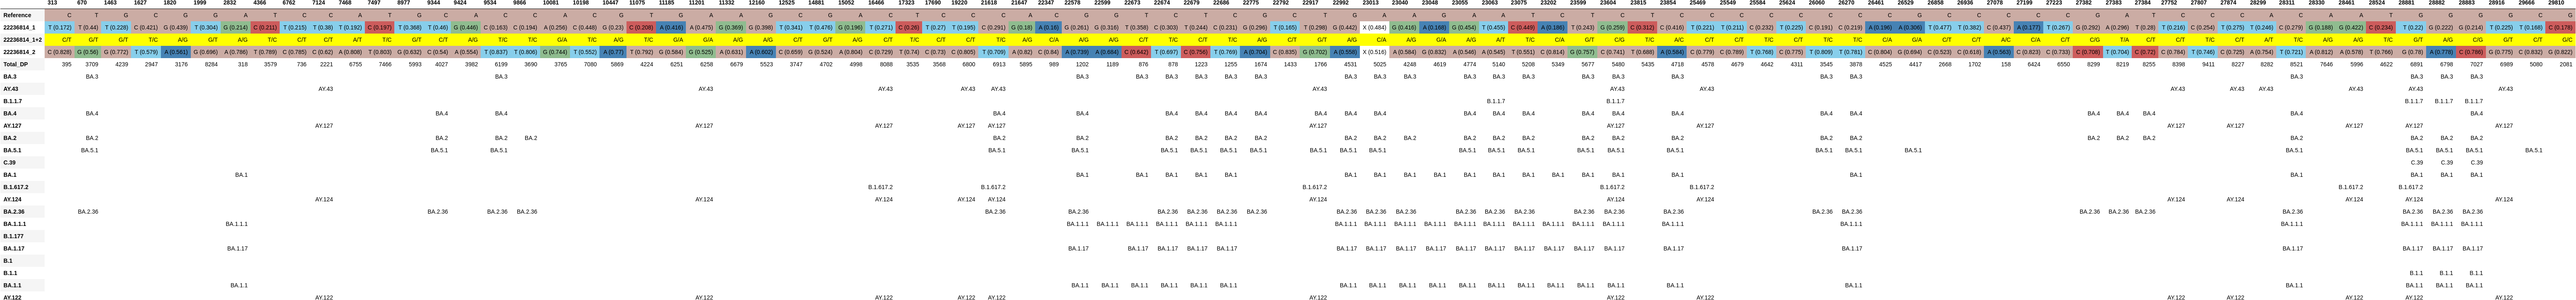

The file beside this chart, header and first rows:
, 313, 670, 1463, 1627, 1820, 1999, 2832, 4366, 6762, 7124, 7468, 7497, 8977, 9344, 9424, 9534, 9866, 10081, 10198, 10447, 11075, 11185, 11201
Reference, C, T, G, C, G, G, A, T, C, C, A, T, G, C, A, C, C, A, C, G, T, G, A
22236814_1, T (0.172), T (0.44), T (0.228), C (0.421), G (0.439), T (0.304), G (0.214), C (0.211), T (0.215), T (0.38), T (0.192), C (0.197), T (0.368), T (0.46), G (0.446), C (0.163), C (0.194), A (0.256), C (0.448), G (0.23), C (0.208), A (0.416), A (0.475)
22236814_1+2, C/T, G/T, G/T, T/C, A/G, G/T, A/G, T/C, C/T, C/T, A/T, T/C, G/T, C/T, A/G, T/C, T/C, G/A, T/C, A/G, T/C, G/A, G/A
22236814_2, C (0.828), G (0.56), G (0.772), T (0.579), A (0.561), G (0.696), A (0.786), T (0.789), C (0.785), C (0.62), A (0.808), T (0.803), G (0.632), C (0.54), A (0.554), T (0.837), T (0.806), G (0.744), T (0.552), A (0.77), T (0.792), G (0.584), G (0.525)
Total_DP, 395, 3709, 4239, 2947, 3176, 8284, 318, 3579, 736, 2221, 6755, 7466, 5993, 4027, 3982, 6199, 3690, 3765, 7080, 5869, 4224, 6251, 6258
BA.3, , BA.3, , , , , , , , , , , , , , BA.3, , , , , , , 
AY.43, , , , , , , , , , AY.43, , , , , , , , , , , , , AY.43
B.1.1.7, , , , , , , , , , , , , , , , , , , , , , , 
BA.4, , BA.4, , , , , , , , , , , , BA.4, , BA.4, , , , , , , 
AY.127, , , , , , , , , , AY.127, , , , , , , , , , , , , AY.127
BA.2, , BA.2, , , , , , , , , , , , BA.2, , BA.2, BA.2, , , , , , 
BA.5.1, , BA.5.1, , , , , , , , , , , , BA.5.1, , BA.5.1, , , , , , , 
C.39, , , , , , , , , , , , , , , , , , , , , , , 
BA.1, , , , , , , BA.1, , , , , , , , , , , , , , , , 
B.1.617.2, , , , , , , , , , , , , , , , , , , , , , , 
AY.124, , , , , , , , , , AY.124, , , , , , , , , , , , , AY.124
BA.2.36, , BA.2.36, , , , , , , , , , , , BA.2.36, , BA.2.36, BA.2.36, , , , , , 
BA.1.1.1, , , , , , , BA.1.1.1, , , , , , , , , , , , , , , , 
B.1.177, , , , , , , , , , , , , , , , , , , , , , , 
BA.1.17, , , , , , , BA.1.17, , , , , , , , , , , , , , , , 
B.1, , , , , , , , , , , , , , , , , , , , , , , 
B.1.1, , , , , , , , , , , , , , , , , , , , , , , 
BA.1.1, , , , , , , BA.1.1, , , , , , , , , , , , , , , , 
AY.122, , , , , , , , , , AY.122, , , , , , , , , , , , , AY.122
